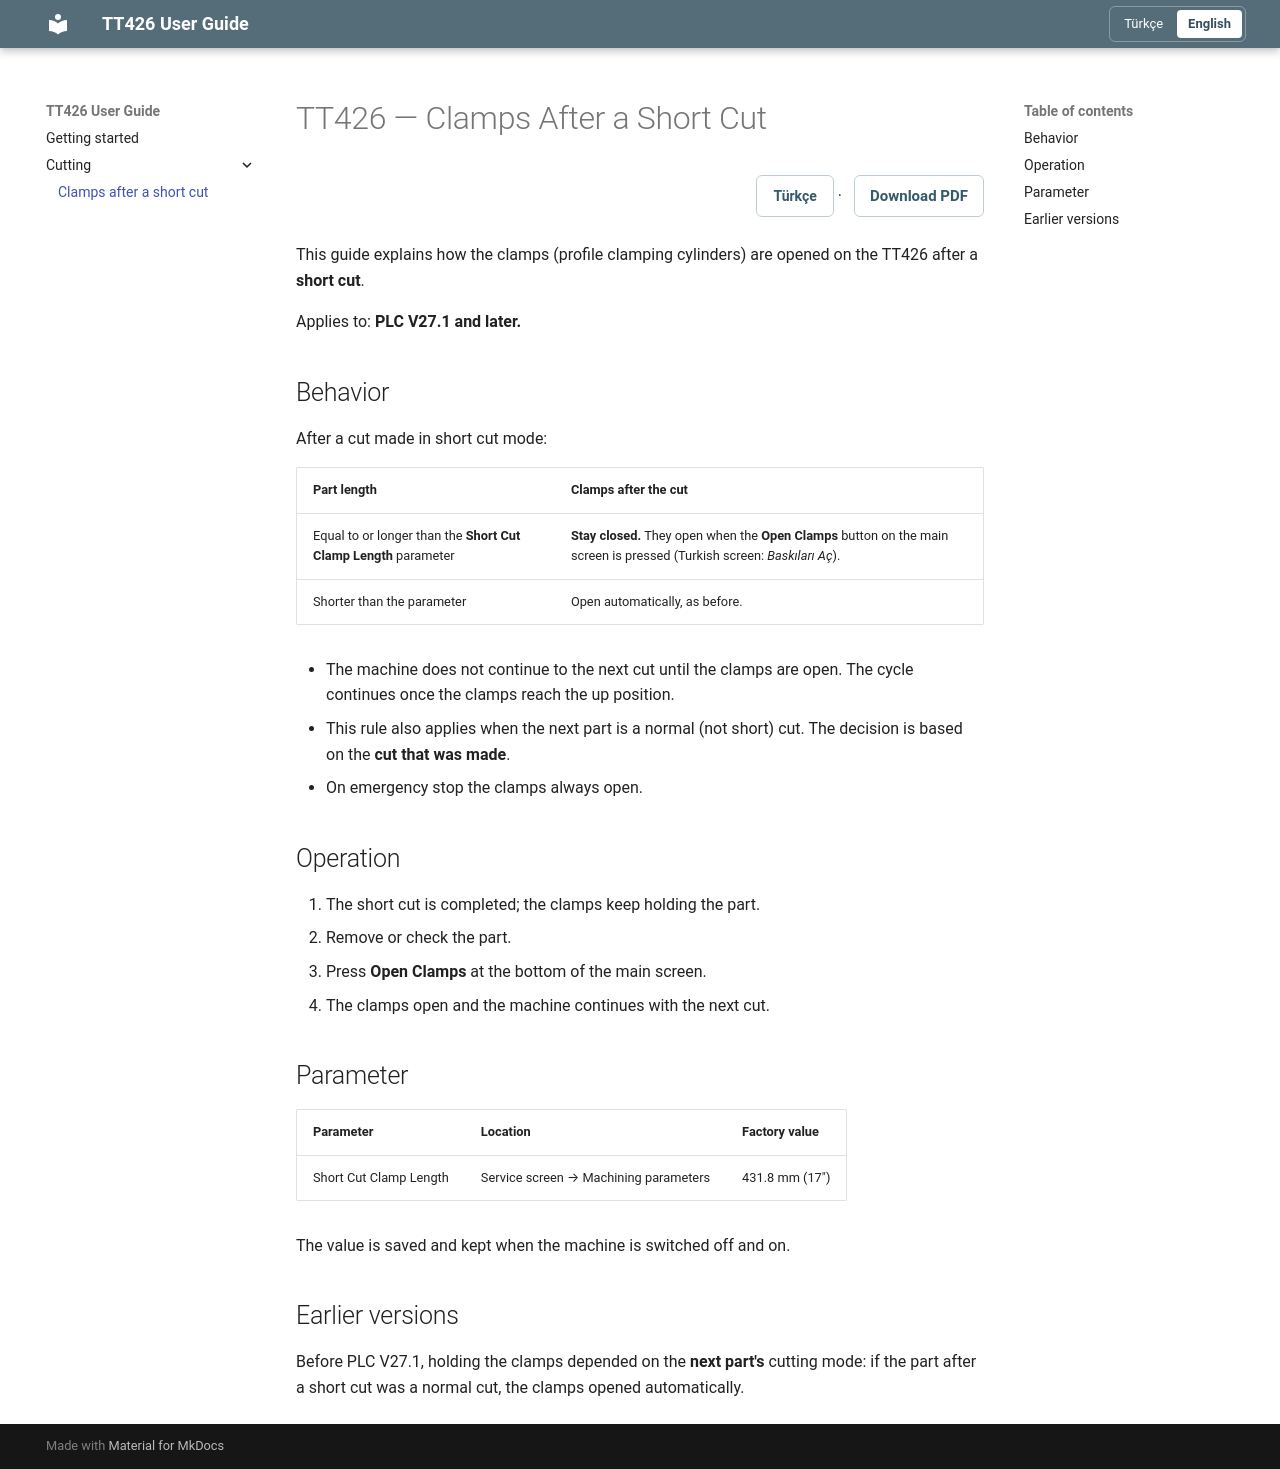

repository: hm-info/tt426 · page: short_cut_clamps_en.html · generator: mkdocs

---
title: TT426 — Clamps After a Short Cut
lang: en
pdf: tt426-short-cut-clamps-en.pdf
---

# TT426 — Clamps After a Short Cut

<div class="document-tools" markdown="1">
[Türkçe](short_cut_clamps_tr.md) · **[Download PDF](downloads/tt426-short-cut-clamps-en.pdf)**
</div>

This guide explains how the clamps (profile clamping cylinders) are opened on the TT426 after a **short cut**.

Applies to: **PLC V27.1 and later.**

## Behavior

After a cut made in short cut mode:

| Part length | Clamps after the cut |
| --- | --- |
| Equal to or longer than the **Short Cut Clamp Length** parameter | **Stay closed.** They open when the **Open Clamps** button on the main screen is pressed (Turkish screen: *Baskıları Aç*). |
| Shorter than the parameter | Open automatically, as before. |

- The machine does not continue to the next cut until the clamps are open. The cycle continues once the clamps reach the up position.
- This rule also applies when the next part is a normal (not short) cut. The decision is based on the **cut that was made**.
- On emergency stop the clamps always open.

## Operation

1. The short cut is completed; the clamps keep holding the part.
2. Remove or check the part.
3. Press **Open Clamps** at the bottom of the main screen.
4. The clamps open and the machine continues with the next cut.

## Parameter

| Parameter | Location | Factory value |
| --- | --- | --- |
| Short Cut Clamp Length | Service screen → Machining parameters | 431.8 mm (17") |

The value is saved and kept when the machine is switched off and on.

## Earlier versions

Before PLC V27.1, holding the clamps depended on the **next part's** cutting mode: if the part after a short cut was a normal cut, the clamps opened automatically.
